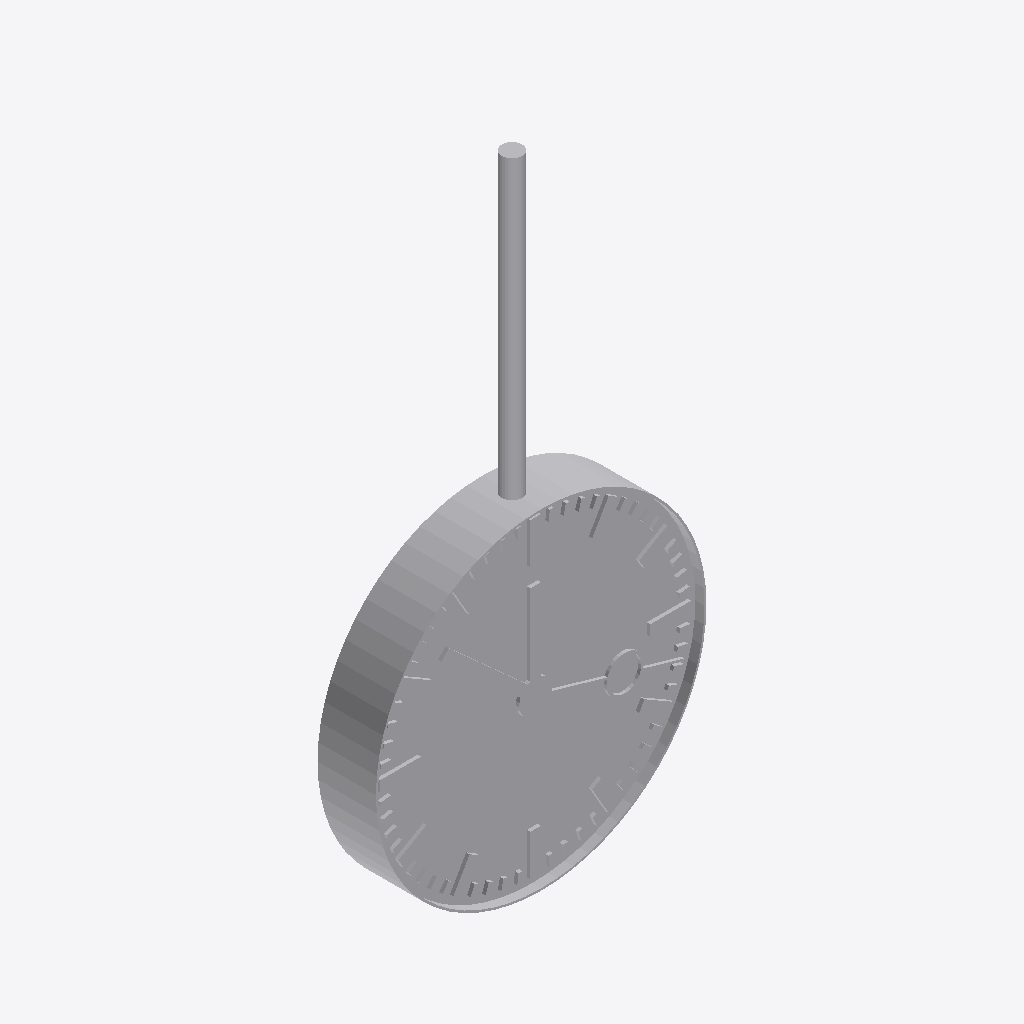
Isometric view of an IFC building model (IFC-SPF (STEP), schema IFC4, length unit metre), seen from the south-west, elements coloured by IFC class: 1 other element (light grey).
Extent 0.8 m × 0.1 m × 1.6 m (x, y, z). Storeys (1): Ebene 0 at 0.00 m. Elements (1): 1 IfcBuildingElementProxy.

HEADER;
FILE_DESCRIPTION(('ViewDefinition [CoordinationView_V2.0]','ExchangeRequirement []'),'2;1');
FILE_NAME('','2024-05-07T10:27:10',(''),(''),'ODA IFC SDK 22.6','22.1.1.516 - Exporter 22.1.1.516 - Default UI','');
FILE_SCHEMA(('IFC4'));
ENDSEC;
DATA;
#93=IFCPROJECT('3JkdSrIPPFBg8WI9Yiw3Uw',#20,'',$,$,'','',(#86),#83);
#105=IFCSITE('3JkdSrIPPFBg8WI9Yiw3Uu',#20,'Default',$,$,#104,$,$,.ELEMENT.,(42,24,53,508911),(-71,-15,-29,-58837),0.0,$,$);
#95=IFCBUILDING('3JkdSrIPPFBg8WI9Yiw3Ux',#20,'',$,$,#16,$,'',.ELEMENT.,$,$,#94);
#98=IFCBUILDINGSTOREY('3JkdSrIPPFBg8WI9XJ5yzH',#20,'Ebene 0',$,'Ebene:Ebene 1',#97,$,'Ebene 0',.ELEMENT.,0.0);
#2130=IFCBUILDINGELEMENTPROXY('1i6pAm_OnA7es5OO9i1h7T',#20,'DB_Uhr_80_zweiseitig_Deckenbefestigung:DB_Uhr_80_zweiseitig_Deckenbefestigung:6136',$,'DB_Uhr_80_zweiseitig_Deckenbefestigung:DB_Uhr_80_zweiseitig_Deckenbefestigung',#2129,#2127,'6136',.NOTDEFINED.);
ENDSEC;
